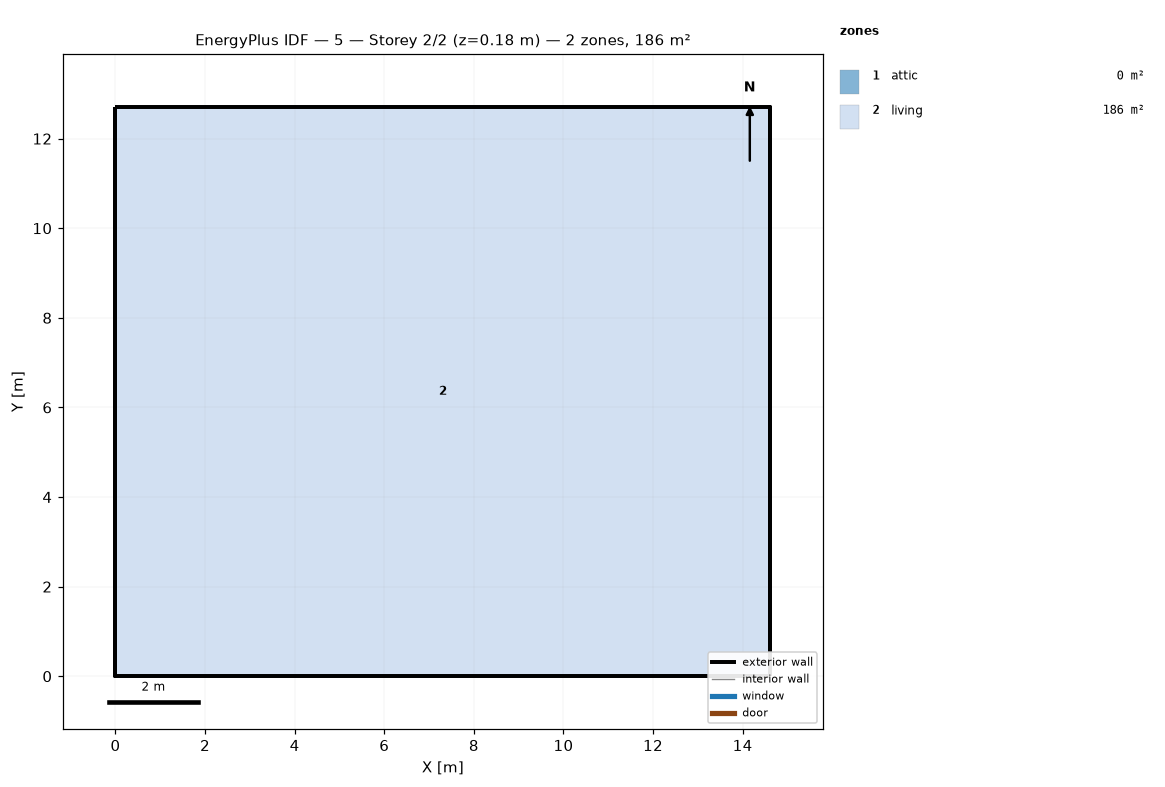
=== STOREY PLAN SPEC (per zone: floor XY polygon, exterior-wall plan segments, windows/doors) ===
zone 1: attic  (0.0 m²)
  exterior wall: (14.62, 0.00) – (14.62, 12.71) – (14.62, 6.36)  [19.1 m]
  exterior wall: (0.00, 12.71) – (0.00, 0.00) – (0.00, 6.36)  [19.1 m]
zone 2: living  (185.8 m²)
  floor: (0.00, 0.00) (0.00, 12.71) (14.62, 12.71) (14.62, 0.00)
  exterior wall: (0.00, 0.00) – (14.62, 0.00)  [14.6 m]
  exterior wall: (14.62, 0.00) – (14.62, 12.71)  [12.7 m]
  exterior wall: (14.62, 12.71) – (0.00, 12.71)  [14.6 m]
  exterior wall: (0.00, 12.71) – (0.00, 0.00)  [12.7 m]

=== DERIVED (storey summary) ===
Building: 5
Storey: 2 of 2  (floor level z = 0.18 m)
Storey gross floor area: 185.8 m²
Zones on this storey: 2
  - attic: floor 0.0 m²; exterior wall 38.1 m (17.4 m²); WWR 0.0%
  - living: floor 185.8 m²; exterior wall 54.7 m (149.9 m²); WWR 0.0%
Zone adjacency: (none detected)